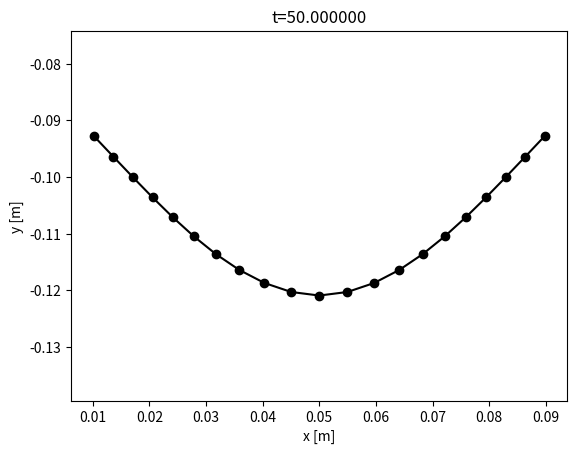
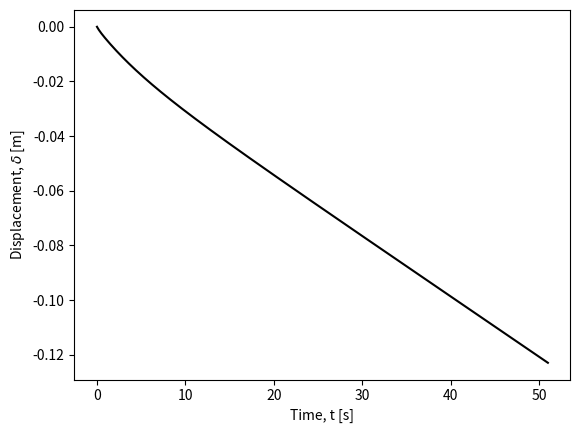
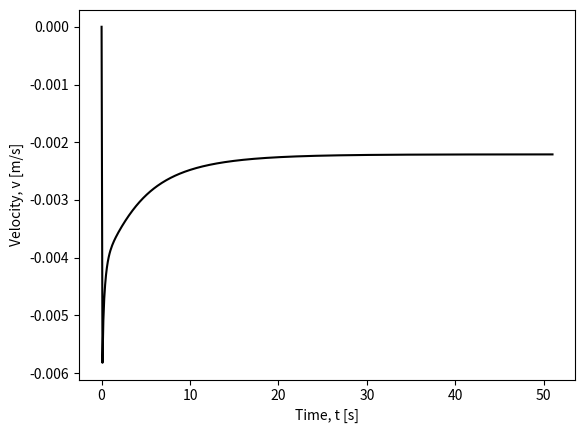
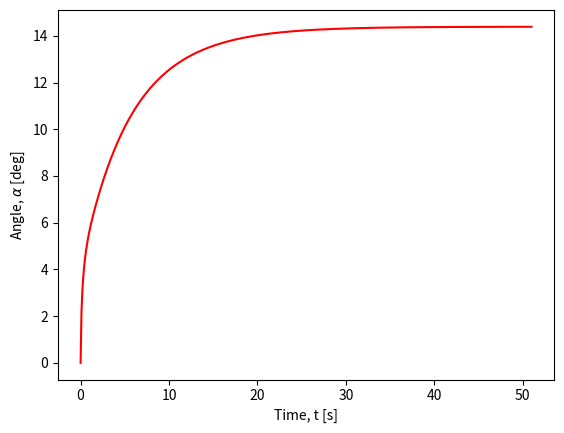

Generate these figures, in order, with matplotlib:
import numpy as np
import matplotlib.pyplot as plt

# [redacted]

#Helper function 
def crossMat(a):
    A = np.array([[0, -a[2], a[1]], [a[2], 0, -a[0]], [-a[1], a[0], 0]])
    return A

def gradEb(xkm1, ykm1, xk, yk, xkp1, ykp1, curvature0, l_k, EI):
    """
    Returns the derivative of bending energy E_k^b with respect to
    x_{k-1}, y_{k-1}, x_k, y_k, x_{k+1}, and y_{k+1}.

    Parameters:
    xkm1, ykm1 : float
        Coordinates of the previous node (x_{k-1}, y_{k-1}).
    xk, yk : float
        Coordinates of the current node (x_k, y_k).
    xkp1, ykp1 : float
        Coordinates of the next node (x_{k+1}, y_{k+1}).
    curvature0 : float
        Discrete natural curvature at node (xk, yk).
    l_k : float
        Voronoi length of node (xk, yk).
    EI : float
        Bending stiffness.

    Returns:
    dF : np.ndarray
        Derivative of bending energy.
    """

    # Nodes in 3D
    node0 = np.array([xkm1, ykm1, 0.0])
    node1 = np.array([xk, yk, 0])
    node2 = np.array([xkp1, ykp1, 0])

    # Unit vectors along z-axis
    m2e = np.array([0, 0, 1])
    m2f = np.array([0, 0, 1])

    kappaBar = curvature0

    # Initialize gradient of curvature
    gradKappa = np.zeros(6)

    # Edge vectors
    ee = node1 - node0
    ef = node2 - node1

    # Norms of edge vectors
    norm_e = np.linalg.norm(ee)
    norm_f = np.linalg.norm(ef)

    # Unit tangents
    te = ee / norm_e
    tf = ef / norm_f

    # Curvature binormal
    kb = 2.0 * np.cross(te, tf) / (1.0 + np.dot(te, tf))

    chi = 1.0 + np.dot(te, tf)
    tilde_t = (te + tf) / chi
    tilde_d2 = (m2e + m2f) / chi

    # Curvature
    kappa1 = kb[2]

    # Gradient of kappa1 with respect to edge vectors
    Dkappa1De = 1.0 / norm_e * (-kappa1 * tilde_t + np.cross(tf, tilde_d2))
    Dkappa1Df = 1.0 / norm_f * (-kappa1 * tilde_t - np.cross(te, tilde_d2))

    # Populate the gradient of kappa
    gradKappa[0:2] = -Dkappa1De[0:2]
    gradKappa[2:4] = Dkappa1De[0:2] - Dkappa1Df[0:2]
    gradKappa[4:6] = Dkappa1Df[0:2]

    # Gradient of bending energy
    dkappa = kappa1 - kappaBar
    dF = gradKappa * EI * dkappa / l_k

    return dF

def hessEb(xkm1, ykm1, xk, yk, xkp1, ykp1, curvature0, l_k, EI):
    """
    Returns the Hessian (second derivative) of bending energy E_k^b
    with respect to x_{k-1}, y_{k-1}, x_k, y_k, x_{k+1}, and y_{k+1}.

    Parameters:
    xkm1, ykm1 : float
        Coordinates of the previous node (x_{k-1}, y_{k-1}).
    xk, yk : float
        Coordinates of the current node (x_k, y_k).
    xkp1, ykp1 : float
        Coordinates of the next node (x_{k+1}, y_{k+1}).
    curvature0 : float
        Discrete natural curvature at node (xk, yk).
    l_k : float
        Voronoi length of node (xk, yk).
    EI : float
        Bending stiffness.

    Returns:
    dJ : np.ndarray
        Hessian of bending energy.
    """

    # Nodes in 3D
    node0 = np.array([xkm1, ykm1, 0])
    node1 = np.array([xk, yk, 0])
    node2 = np.array([xkp1, ykp1, 0])

    # Unit vectors along z-axis
    m2e = np.array([0, 0, 1])
    m2f = np.array([0, 0, 1])

    kappaBar = curvature0

    # Initialize gradient of curvature
    gradKappa = np.zeros(6)

    # Edge vectors
    ee = node1 - node0
    ef = node2 - node1

    # Norms of edge vectors
    norm_e = np.linalg.norm(ee)
    norm_f = np.linalg.norm(ef)

    # Unit tangents
    te = ee / norm_e
    tf = ef / norm_f

    # Curvature binormal
    kb = 2.0 * np.cross(te, tf) / (1.0 + np.dot(te, tf))

    chi = 1.0 + np.dot(te, tf)
    tilde_t = (te + tf) / chi
    tilde_d2 = (m2e + m2f) / chi

    # Curvature
    kappa1 = kb[2]

    # Gradient of kappa1 with respect to edge vectors
    Dkappa1De = 1.0 / norm_e * (-kappa1 * tilde_t + np.cross(tf, tilde_d2))
    Dkappa1Df = 1.0 / norm_f * (-kappa1 * tilde_t - np.cross(te, tilde_d2))

    # Populate the gradient of kappa
    gradKappa[0:2] = -Dkappa1De[0:2]
    gradKappa[2:4] = Dkappa1De[0:2] - Dkappa1Df[0:2]
    gradKappa[4:6] = Dkappa1Df[0:2]

    # Compute the Hessian (second derivative of kappa)
    DDkappa1 = np.zeros((6, 6))

    norm2_e = norm_e**2
    norm2_f = norm_f**2

    Id3 = np.eye(3)

    # Helper matrices for second derivatives
    tt_o_tt = np.outer(tilde_t, tilde_t)
    tmp = np.cross(tf, tilde_d2)
    tf_c_d2t_o_tt = np.outer(tmp, tilde_t)
    kb_o_d2e = np.outer(kb, m2e)

    D2kappa1De2 = (2 * kappa1 * tt_o_tt - tf_c_d2t_o_tt - tf_c_d2t_o_tt.T) / norm2_e - \
                  kappa1 / (chi * norm2_e) * (Id3 - np.outer(te, te)) + \
                  (kb_o_d2e + kb_o_d2e.T) / (4 * norm2_e)

    tmp = np.cross(te, tilde_d2)
    te_c_d2t_o_tt = np.outer(tmp, tilde_t)
    tt_o_te_c_d2t = te_c_d2t_o_tt.T
    kb_o_d2f = np.outer(kb, m2f)

    D2kappa1Df2 = (2 * kappa1 * tt_o_tt + te_c_d2t_o_tt + te_c_d2t_o_tt.T) / norm2_f - \
                  kappa1 / (chi * norm2_f) * (Id3 - np.outer(tf, tf)) + \
                  (kb_o_d2f + kb_o_d2f.T) / (4 * norm2_f)
    D2kappa1DeDf = -kappa1 / (chi * norm_e * norm_f) * (Id3 + np.outer(te, tf)) \
                  + 1.0 / (norm_e * norm_f) * (2 * kappa1 * tt_o_tt - tf_c_d2t_o_tt + \
                  tt_o_te_c_d2t - crossMat(tilde_d2))
    D2kappa1DfDe = D2kappa1DeDf.T

    # Populate the Hessian of kappa
    DDkappa1[0:2, 0:2] = D2kappa1De2[0:2, 0:2]
    DDkappa1[0:2, 2:4] = -D2kappa1De2[0:2, 0:2] + D2kappa1DeDf[0:2, 0:2]
    DDkappa1[0:2, 4:6] = -D2kappa1DeDf[0:2, 0:2]
    DDkappa1[2:4, 0:2] = -D2kappa1De2[0:2, 0:2] + D2kappa1DfDe[0:2, 0:2]
    DDkappa1[2:4, 2:4] = D2kappa1De2[0:2, 0:2] - D2kappa1DeDf[0:2, 0:2] - \
                         D2kappa1DfDe[0:2, 0:2] + D2kappa1Df2[0:2, 0:2]
    DDkappa1[2:4, 4:6] = D2kappa1DeDf[0:2, 0:2] - D2kappa1Df2[0:2, 0:2]
    DDkappa1[4:6, 0:2] = -D2kappa1DfDe[0:2, 0:2]
    DDkappa1[4:6, 2:4] = D2kappa1DfDe[0:2, 0:2] - D2kappa1Df2[0:2, 0:2]
    DDkappa1[4:6, 4:6] = D2kappa1Df2[0:2, 0:2]

    # Hessian of bending energy
    dkappa = kappa1 - kappaBar
    dJ = 1.0 / l_k * EI * np.outer(gradKappa, gradKappa)
    dJ += 1.0 / l_k * dkappa * EI * DDkappa1

    return dJ

def getFb(q, EI, deltaL):
    """
    Compute the bending force and Jacobian of the bending force.

    Parameters:
    q : np.ndarray
        A vector of size 6 containing the coordinates [x_{k-1}, y_{k-1}, x_k, y_k, x_{k+1}, y_{k+1}].
    EI : float
        The bending stiffness.
    deltaL : float
        The Voronoi length.

    Returns:
    Fb : np.ndarray
        Bending force (vector of size 6).
    Jb : np.ndarray
        Jacobian of the bending force (6x6 matrix).
    """

    ndof = q.size # number of DOF
    nv = int(ndof / 2) # number of nodes

    # Initialize bending force as a zero vector of size 6
    Fb = np.zeros(ndof)

    # Initialize Jacobian of bending force as a 6x6 zero matrix
    Jb = np.zeros((ndof, ndof))

    for k in range(1,nv-1): # loop over all nodes except the first and last
        # Extract coordinates from q
        xkm1 = q[2*k-2]
        ykm1 = q[2*k-1]
        xk = q[2*k]
        yk = q[2*k+1]
        xkp1 = q[2*k+2]
        ykp1 = q[2*k+3]
        ind = np.arange(2*k-2,2*k+4)

        # Compute the gradient of bending energy
        gradEnergy = gradEb(xkm1, ykm1, xk, yk, xkp1, ykp1, 0, deltaL, EI)

        # Update bending force
        Fb[ind] = Fb[ind] - gradEnergy

        # Compute the Hessian of bending energy
        hessEnergy = hessEb(xkm1, ykm1, xk, yk, xkp1, ykp1, 0, deltaL, EI)

        # Update Jacobian matrix
        Jb[np.ix_(ind, ind)] = Jb[np.ix_(ind, ind)] - hessEnergy

    return Fb, Jb

    # Test
# Function to call getFb with predefined inputs
def test_getFb():
    # Predefined inputs
    q = np.array([0.0062, -0.0420, 0.0500, -0.0661, 0.0938, -0.0420])
    EI = 7.8540e-04
    deltaL = 0.05

    # Call getFb function
    Fb, Jb = getFb(q, EI, deltaL)

    # Print the outputs
    print("Bending Force (Fb):")
    print(Fb)
    print("\nJacobian Matrix (Jb):")
    print(Jb)

# Call the test function
test_getFb()

def gradEs(xk, yk, xkp1, ykp1, l_k, EA):
    import numpy as np
    """
    Calculate the gradient of the stretching energy with respect to the coordinates.

    Args:
    - xk (float): x coordinate of the current point
    - yk (float): y coordinate of the current point
    - xkp1 (float): x coordinate of the next point
    - ykp1 (float): y coordinate of the next point
    - l_k (float): reference length
    - EA (float): elastic modulus

    Returns:
    - F (np.array): Gradient array
    """
    F = np.zeros(4)
    F[0] = -(1.0 - np.sqrt((xkp1 - xk)**2.0 + (ykp1 - yk)**2.0) / l_k) * ((xkp1 - xk)**2.0 + (ykp1 - yk)**2.0)**(-0.5) / l_k * (-2.0 * xkp1 + 2.0 * xk)
    F[1] = -(0.1e1 - np.sqrt((xkp1 - xk) ** 2 + (ykp1 - yk) ** 2) / l_k) * ((xkp1 - xk) ** 2 + (ykp1 - yk) ** 2) ** (-0.1e1 / 0.2e1) / l_k * (-0.2e1 * ykp1 + 0.2e1 * yk)
    F[2] = -(0.1e1 - np.sqrt((xkp1 - xk) ** 2 + (ykp1 - yk) ** 2) / l_k) * ((xkp1 - xk) ** 2 + (ykp1 - yk) ** 2) ** (-0.1e1 / 0.2e1) / l_k * (0.2e1 * xkp1 - 0.2e1 * xk)
    F[3] = -(0.1e1 - np.sqrt((xkp1 - xk) ** 2 + (ykp1 - yk) ** 2) / l_k) * ((xkp1 - xk) ** 2 + (ykp1 - yk) ** 2) ** (-0.1e1 / 0.2e1) / l_k * (0.2e1 * ykp1 - 0.2e1 * yk)

    F = 0.5 * EA * l_k * F  # Scale by EA and l_k

    return F

    import numpy as np

def hessEs(xk, yk, xkp1, ykp1, l_k, EA):
    """
    This function returns the 4x4 Hessian of the stretching energy E_k^s with
    respect to x_k, y_k, x_{k+1}, and y_{k+1}.
    """
    J = np.zeros((4, 4))  # Initialize the Hessian matrix
    J11 = (1 / ((xkp1 - xk) ** 2 + (ykp1 - yk) ** 2) / l_k ** 2 * (-2 * xkp1 + 2 * xk) ** 2) / 0.2e1 + (0.1e1 - np.sqrt(((xkp1 - xk) ** 2 + (ykp1 - yk) ** 2)) / l_k) * (((xkp1 - xk) ** 2 + (ykp1 - yk) ** 2) ** (-0.3e1 / 0.2e1)) / l_k * ((-2 * xkp1 + 2 * xk) ** 2) / 0.2e1 - 0.2e1 * (0.1e1 - np.sqrt(((xkp1 - xk) ** 2 + (ykp1 - yk) ** 2)) / l_k) * (((xkp1 - xk) ** 2 + (ykp1 - yk) ** 2) ** (-0.1e1 / 0.2e1)) / l_k
    J12 = (1 / ((xkp1 - xk) ** 2 + (ykp1 - yk) ** 2) / l_k ** 2 * (-2 * ykp1 + 2 * yk) * (-2 * xkp1 + 2 * xk)) / 0.2e1 + (0.1e1 - np.sqrt(((xkp1 - xk) ** 2 + (ykp1 - yk) ** 2)) / l_k) * (((xkp1 - xk) ** 2 + (ykp1 - yk) ** 2) ** (-0.3e1 / 0.2e1)) / l_k * (-2 * xkp1 + 2 * xk) * (-2 * ykp1 + 2 * yk) / 0.2e1
    J13 = (1 / ((xkp1 - xk) ** 2 + (ykp1 - yk) ** 2) / l_k ** 2 * (2 * xkp1 - 2 * xk) * (-2 * xkp1 + 2 * xk)) / 0.2e1 + (0.1e1 - np.sqrt(((xkp1 - xk) ** 2 + (ykp1 - yk) ** 2)) / l_k) * (((xkp1 - xk) ** 2 + (ykp1 - yk) ** 2) ** (-0.3e1 / 0.2e1)) / l_k * (-2 * xkp1 + 2 * xk) * (2 * xkp1 - 2 * xk) / 0.2e1 + 0.2e1 * (0.1e1 - np.sqrt(((xkp1 - xk) ** 2 + (ykp1 - yk) ** 2)) / l_k) * (((xkp1 - xk) ** 2 + (ykp1 - yk) ** 2) ** (-0.1e1 / 0.2e1)) / l_k
    J14 = (1 / ((xkp1 - xk) ** 2 + (ykp1 - yk) ** 2) / l_k ** 2 * (2 * ykp1 - 2 * yk) * (-2 * xkp1 + 2 * xk)) / 0.2e1 + (0.1e1 - np.sqrt(((xkp1 - xk) ** 2 + (ykp1 - yk) ** 2)) / l_k) * (((xkp1 - xk) ** 2 + (ykp1 - yk) ** 2) ** (-0.3e1 / 0.2e1)) / l_k * (-2 * xkp1 + 2 * xk) * (2 * ykp1 - 2 * yk) / 0.2e1
    J22 = (1 / ((xkp1 - xk) ** 2 + (ykp1 - yk) ** 2) / l_k ** 2 * (-2 * ykp1 + 2 * yk) ** 2) / 0.2e1 + (0.1e1 - np.sqrt(((xkp1 - xk) ** 2 + (ykp1 - yk) ** 2)) / l_k) * (((xkp1 - xk) ** 2 + (ykp1 - yk) ** 2) ** (-0.3e1 / 0.2e1)) / l_k * ((-2 * ykp1 + 2 * yk) ** 2) / 0.2e1 - 0.2e1 * (0.1e1 - np.sqrt(((xkp1 - xk) ** 2 + (ykp1 - yk) ** 2)) / l_k) * (((xkp1 - xk) ** 2 + (ykp1 - yk) ** 2) ** (-0.1e1 / 0.2e1)) / l_k
    J23 = (1 / ((xkp1 - xk) ** 2 + (ykp1 - yk) ** 2) / l_k ** 2 * (2 * xkp1 - 2 * xk) * (-2 * ykp1 + 2 * yk)) / 0.2e1 + (0.1e1 - np.sqrt(((xkp1 - xk) ** 2 + (ykp1 - yk) ** 2)) / l_k) * (((xkp1 - xk) ** 2 + (ykp1 - yk) ** 2) ** (-0.3e1 / 0.2e1)) / l_k * (-2 * ykp1 + 2 * yk) * (2 * xkp1 - 2 * xk) / 0.2e1
    J24 = (1 / ((xkp1 - xk) ** 2 + (ykp1 - yk) ** 2) / l_k ** 2 * (2 * ykp1 - 2 * yk) * (-2 * ykp1 + 2 * yk)) / 0.2e1 + (0.1e1 - np.sqrt(((xkp1 - xk) ** 2 + (ykp1 - yk) ** 2)) / l_k) * (((xkp1 - xk) ** 2 + (ykp1 - yk) ** 2) ** (-0.3e1 / 0.2e1)) / l_k * (-2 * ykp1 + 2 * yk) * (2 * ykp1 - 2 * yk) / 0.2e1 + 0.2e1 * (0.1e1 - np.sqrt(((xkp1 - xk) ** 2 + (ykp1 - yk) ** 2)) / l_k) * (((xkp1 - xk) ** 2 + (ykp1 - yk) ** 2) ** (-0.1e1 / 0.2e1)) / l_k
    J33 = (1 / ((xkp1 - xk) ** 2 + (ykp1 - yk) ** 2) / l_k ** 2 * (2 * xkp1 - 2 * xk) ** 2) / 0.2e1 + (0.1e1 - np.sqrt(((xkp1 - xk) ** 2 + (ykp1 - yk) ** 2)) / l_k) * (((xkp1 - xk) ** 2 + (ykp1 - yk) ** 2) ** (-0.3e1 / 0.2e1)) / l_k * ((2 * xkp1 - 2 * xk) ** 2) / 0.2e1 - 0.2e1 * (0.1e1 - np.sqrt(((xkp1 - xk) ** 2 + (ykp1 - yk) ** 2)) / l_k) * (((xkp1 - xk) ** 2 + (ykp1 - yk) ** 2) ** (-0.1e1 / 0.2e1)) / l_k
    J34 = (1 / ((xkp1 - xk) ** 2 + (ykp1 - yk) ** 2) / l_k ** 2 * (2 * ykp1 - 2 * yk) * (2 * xkp1 - 2 * xk)) / 0.2e1 + (0.1e1 - np.sqrt(((xkp1 - xk) ** 2 + (ykp1 - yk) ** 2)) / l_k) * (((xkp1 - xk) ** 2 + (ykp1 - yk) ** 2) ** (-0.3e1 / 0.2e1)) / l_k * (2 * xkp1 - 2 * xk) * (2 * ykp1 - 2 * yk) / 0.2e1
    J44 = (1 / ((xkp1 - xk) ** 2 + (ykp1 - yk) ** 2) / l_k ** 2 * (2 * ykp1 - 2 * yk) ** 2) / 0.2e1 + (0.1e1 - np.sqrt(((xkp1 - xk) ** 2 + (ykp1 - yk) ** 2)) / l_k) * (((xkp1 - xk) ** 2 + (ykp1 - yk) ** 2) ** (-0.3e1 / 0.2e1)) / l_k * ((2 * ykp1 - 2 * yk) ** 2) / 0.2e1 - 0.2e1 * (0.1e1 - np.sqrt(((xkp1 - xk) ** 2 + (ykp1 - yk) ** 2)) / l_k) * (((xkp1 - xk) ** 2 + (ykp1 - yk) ** 2) ** (-0.1e1 / 0.2e1)) / l_k

    J = np.array([[J11, J12, J13, J14],
                   [J12, J22, J23, J24],
                   [J13, J23, J33, J34],
                   [J14, J24, J34, J44]])

    J *= 0.5 * EA * l_k

    return J

def getFs(q, EA, deltaL):
    ndof = q.size # number of DOF
    nv = int(ndof / 2) # number of nodes

    # Initialize bending force as a zero vector of size 6
    Fs = np.zeros(ndof)

    # Initialize Jacobian of bending force as a 6x6 zero matrix
    Js = np.zeros((ndof, ndof))

    for k in range(0,nv-1): # loop over all nodes except the last
      xkm1 = q[2*k]
      ykm1 = q[2*k+1]
      xk = q[2*k+2]
      yk = q[2*k+3]
      ind = np.arange(2*k,2*k+4)

      # Compute the gradient of stretching energy
      gradEnergy = gradEs(xkm1, ykm1, xk, yk, deltaL, EA)
      Fs[ind] = Fs[ind] - gradEnergy

      # Compute the Hessian of bending energy
      hessEnergy = hessEs(xkm1, ykm1, xk, yk, deltaL, EA)
      Js[np.ix_(ind, ind)] = Js[np.ix_(ind, ind)] - hessEnergy

    return Fs, Js

EA = 3.1416e+03
deltaL = 0.05
xk = 0.0062
yk = -0.0420
xkp1 = 0.0500
ykp1 = -0.0661
gradEnergy = gradEs(xk, yk, xkp1, ykp1, deltaL, EA)
hessEnergy = hessEs(xk, yk, xkp1, ykp1, deltaL, EA)
print(gradEnergy)
print(hessEnergy)

def objfun(q_guess, q_old, u_old, dt, tol, maximum_iter,
           m, mMat,  # inertia
           EI, EA,   # elastic stiffness
           W, C,     # external force
           deltaL):

    q_new = q_guess.copy()

    # Newton-Raphson scheme
    iter_count = 0  # number of iterations
    error = tol * 10  # norm of function value (initialized to a value higher than tolerance)
    flag = 1  # Start with a 'good' simulation (flag=1 means no error)

    while error > tol:
        import numpy as np
        # Get elastic forces
        Fb, Jb = getFb(q_new, EI, deltaL)
        Fs, Js = getFs(q_new, EA, deltaL)

        # Viscous force
        Fv = -C @ (q_new - q_old) / dt
        Jv = -C / dt

        # Equation of motion
        f = m * (q_new - q_old) / dt**2 - m * u_old / dt - (Fb + Fs + W + Fv)

        # Manipulate the Jacobians
        J = mMat / dt**2 - (Jb + Js + Jv)

        # Newton's update
        q_new = q_new - np.linalg.solve(J, f)

        # Get the norm
        error = np.linalg.norm(f)

        # Update iteration number
        iter_count += 1
        print(f'Iter={iter_count-1}, error={error:.6e}')

        if iter_count > maximum_iter:
            flag = -1  # return with an error signal
            return q_new, flag

    return q_new, flag

    import numpy as np

# Inputs (SI units)
# number of vertices
nv = 21 # Odd vs even number should show different behavior
ndof = 2*nv

# Time step
dt = 10e-2

# Rod Length
RodLength = 0.10

# Discrete length
deltaL = RodLength / (nv - 1)

# Radius of spheres
R = np.zeros(nv)  # Vector of size N - Radius of N nodes
R[:] = 0.005 # deltaL / 10: Course note uses deltaL/10
midNode = int((nv + 1) / 2)
R[midNode -1 ] = 0.025

# Densities
rho_metal = 7000
rho_gl = 1000
rho = rho_metal - rho_gl

# Cross-sectional radius of rod
r0 = 1e-3

# Young's modulus
Y = 1e9

# Viscosity
visc = 1000.0

# Maximum number of iterations in Newton Solver
maximum_iter = 100

# Total simulation time (it exits after t=totalTime)
totalTime = 51

# Indicate whether images should be saved
saveImage = 0

# How often the plot should be saved?
plotStep = 50

# Utility quantities
ne = nv - 1
EI = Y * np.pi * r0**4 / 4
EA = Y * np.pi * r0**2

# Tolerance on force function
tol = EI / RodLength**2 * 1e-3  # small enough force that can be neglected

# Geometry of the rod
nodes = np.zeros((nv, 2))
for c in range(nv):
    nodes[c, 0] = c * RodLength / ne

# Compute Mass
m = np.zeros(ndof)
for k in range(nv):
  m[2*k] = 4 / 3 * np.pi * R[k]**3 * rho_metal # Mass for x_k
  m[2*k+1] = m[2*k] # Mass for y_k

mMat = np.diag(m)  # Convert into a diagonal matrix

# Gravity
W = np.zeros(ndof)
g = np.array([0, -9.8])  # m/s^2 - gravity
for k in range(nv):
  W[2*k]   = m[2*k] * g[0] # Weight for x_k
  W[2*k+1] = m[2*k] * g[1] # Weight for y_k

# Viscous damping matrix, C
C = np.zeros((ndof, ndof))
for k in range(nv):
  C[2*k,2*k]   = 6 * np.pi * visc * R[k]
  C[2*k+1, 2*k+1]   = 6 * np.pi * visc * R[k]

# Initial conditions
q0 = np.zeros(ndof)
for c in range(nv):
    q0[2 * c] = nodes[c, 0]
    q0[2 * c + 1] = nodes[c, 1]

q = q0.copy()
u = (q - q0) / dt

# Number of time steps
Nsteps = round(totalTime / dt)

ctime = 0

all_pos = np.zeros(Nsteps)
all_v = np.zeros(Nsteps)
midAngle = np.zeros(Nsteps)

for timeStep in range(1, Nsteps):  # Python uses 0-based indexing, hence range starts at 1
    print(f't={ctime:.6f}')

    q, error = objfun(q0, q0, u, dt, tol, maximum_iter, m, mMat, EI, EA, W, C, deltaL)

    if error < 0:
        print('Could not converge. Sorry')
        break  # Exit the loop if convergence fails

    u = (q - q0) / dt  # velocity
    ctime += dt  # current time

    # Update q0
    q0 = q


    if timeStep % plotStep == 0:
      x1 = q[::2]  # Selects every second element starting from index 0
      x2 = q[1::2]  # Selects every second element starting from index 1
      h1 = plt.figure(1)
      plt.clf()  # Clear the current figure
      #clear_output(wait=True)  # Clear the previous plot/output: Only for iPython
      plt.plot(x1, x2, 'ko-')  # 'ko-' indicates black color with circle markers and solid lines
      plt.title(f't={ctime:.6f}')  # Format the title with the current time
      plt.axis('equal')  # Set equal scaling
      plt.xlabel('x [m]')
      plt.ylabel('y [m]')
      #plt.show()  # Display the figure


    all_pos[timeStep] = q[2*midNode-1]  # Python uses 0-based indexing
    all_v[timeStep] = u[2*midNode-1]

    # Angle at the center
    vec1 = np.array([q[2*midNode-2], q[2*midNode-1], 0]) - np.array([q[2*midNode-4], q[2*midNode-3], 0])
    vec2 = np.array([q[2*midNode], q[2*midNode+1], 0]) - np.array([q[2*midNode-2], q[2*midNode-1], 0])
    midAngle[timeStep] = np.degrees(np.arctan2(np.linalg.norm(np.cross(vec1, vec2)), np.dot(vec1, vec2)))

# Plot
plt.figure(2)
t = np.linspace(0, totalTime, Nsteps)
plt.plot(t, all_pos, color='k')
plt.xlabel('Time, t [s]')
plt.ylabel('Displacement, $\\delta$ [m]')
plt.savefig('fallingBeam.png')

plt.figure(3)
plt.plot(t, all_v, color='k')
plt.xlabel('Time, t [s]')
plt.ylabel('Velocity, v [m/s]')
plt.savefig('fallingBeam_velocity.png')

plt.figure(4)
plt.plot(t, midAngle, 'r')
plt.xlabel('Time, t [s]')
plt.ylabel('Angle, $\\alpha$ [deg]')
plt.savefig('fallingBeam_angle.png')

plt.show()
